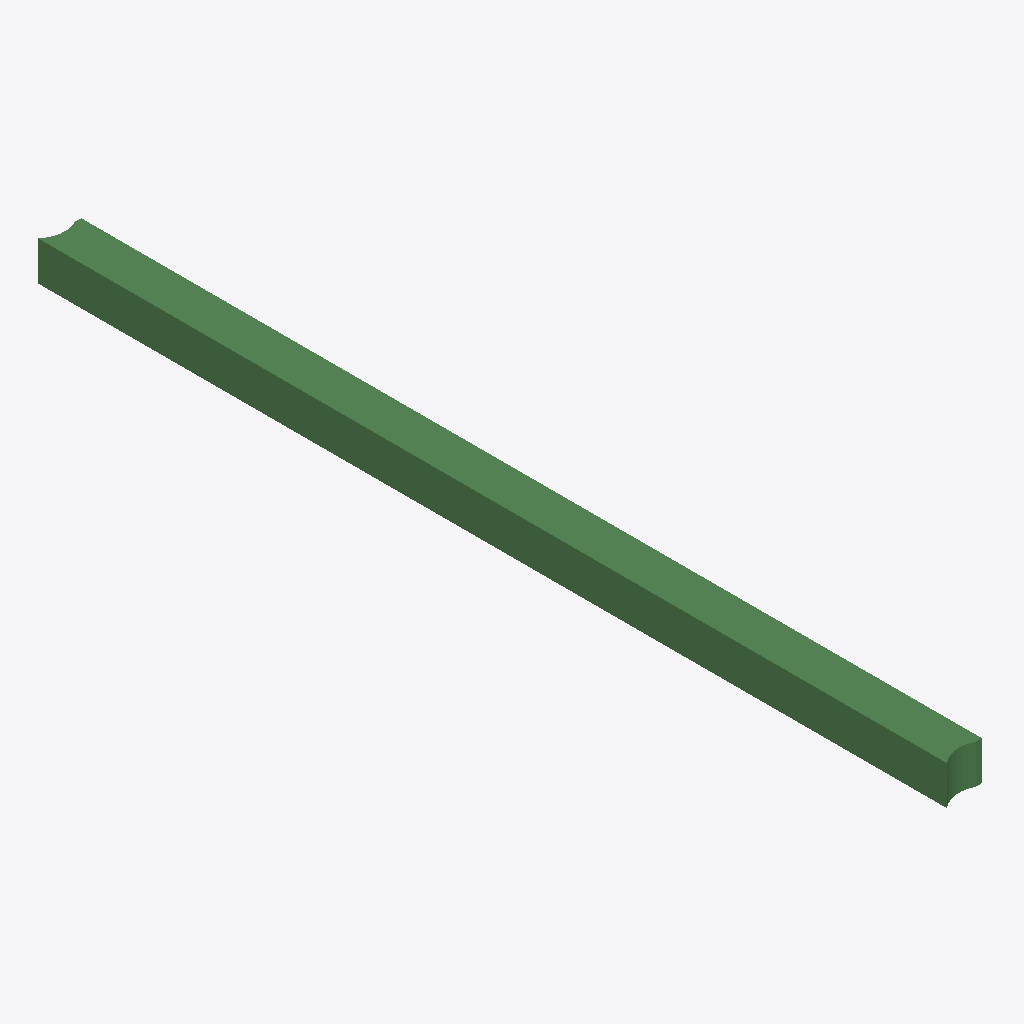
Isometric view of an IFC building model (IFC-SPF (STEP), schema IFC2X3, length unit metre), seen from the south-west, elements coloured by IFC class: 1 beam (green).
Extent 300.0 m × 6979.8 m × 300.0 m (x, y, z). Storeys (1): Default Building Storey at 0.00 m. Elements (1): 1 IfcBeam.

HEADER;
FILE_DESCRIPTION(('ViewDefinition [CoordinationView]'),'2;1');
FILE_NAME('/Users/macbook/Desktop/BIM/data/rst_advanced/IfcBeam38.ifc','2018-08-31T00:04:46-0400',('Unknown Author','info@ifctoolsproject.com'),('Unknown Organization'),'IFC Tools Project - IFC2x3 Java Toolbox','IFC2x3 Java Toolbox 2.0','Unknown Authorizer');
FILE_SCHEMA(('IFC2X3'));
ENDSEC;
DATA;
#181=IFCPROJECT('1A6GPEGP5EiBroJq5KS6vH',#173,'Default Project','Description of Default Project',$,$,$,(#176),#180);
#183=IFCBUILDING('3jX70g4h5DQedXDSCtXJea',#173,'Default Building','Description',$,#182,$,$,.ELEMENT.,$,$,$);
#184=IFCBUILDINGSTOREY('3xJkPKc5r2O8xTy1XY2AvX',#173,'Default Building Storey','Description',$,#182,$,$,.ELEMENT.,$);
#1=IFCBEAM('1WrzGm1SD2ev45B_OWQ38r',#2,'M_Concrete-Rectangular Beam:300 x 600mm:124657',$,'M_Concrete-Rectangular Beam:300 x 600mm:69977',#3,#4,'124657');
ENDSEC;
